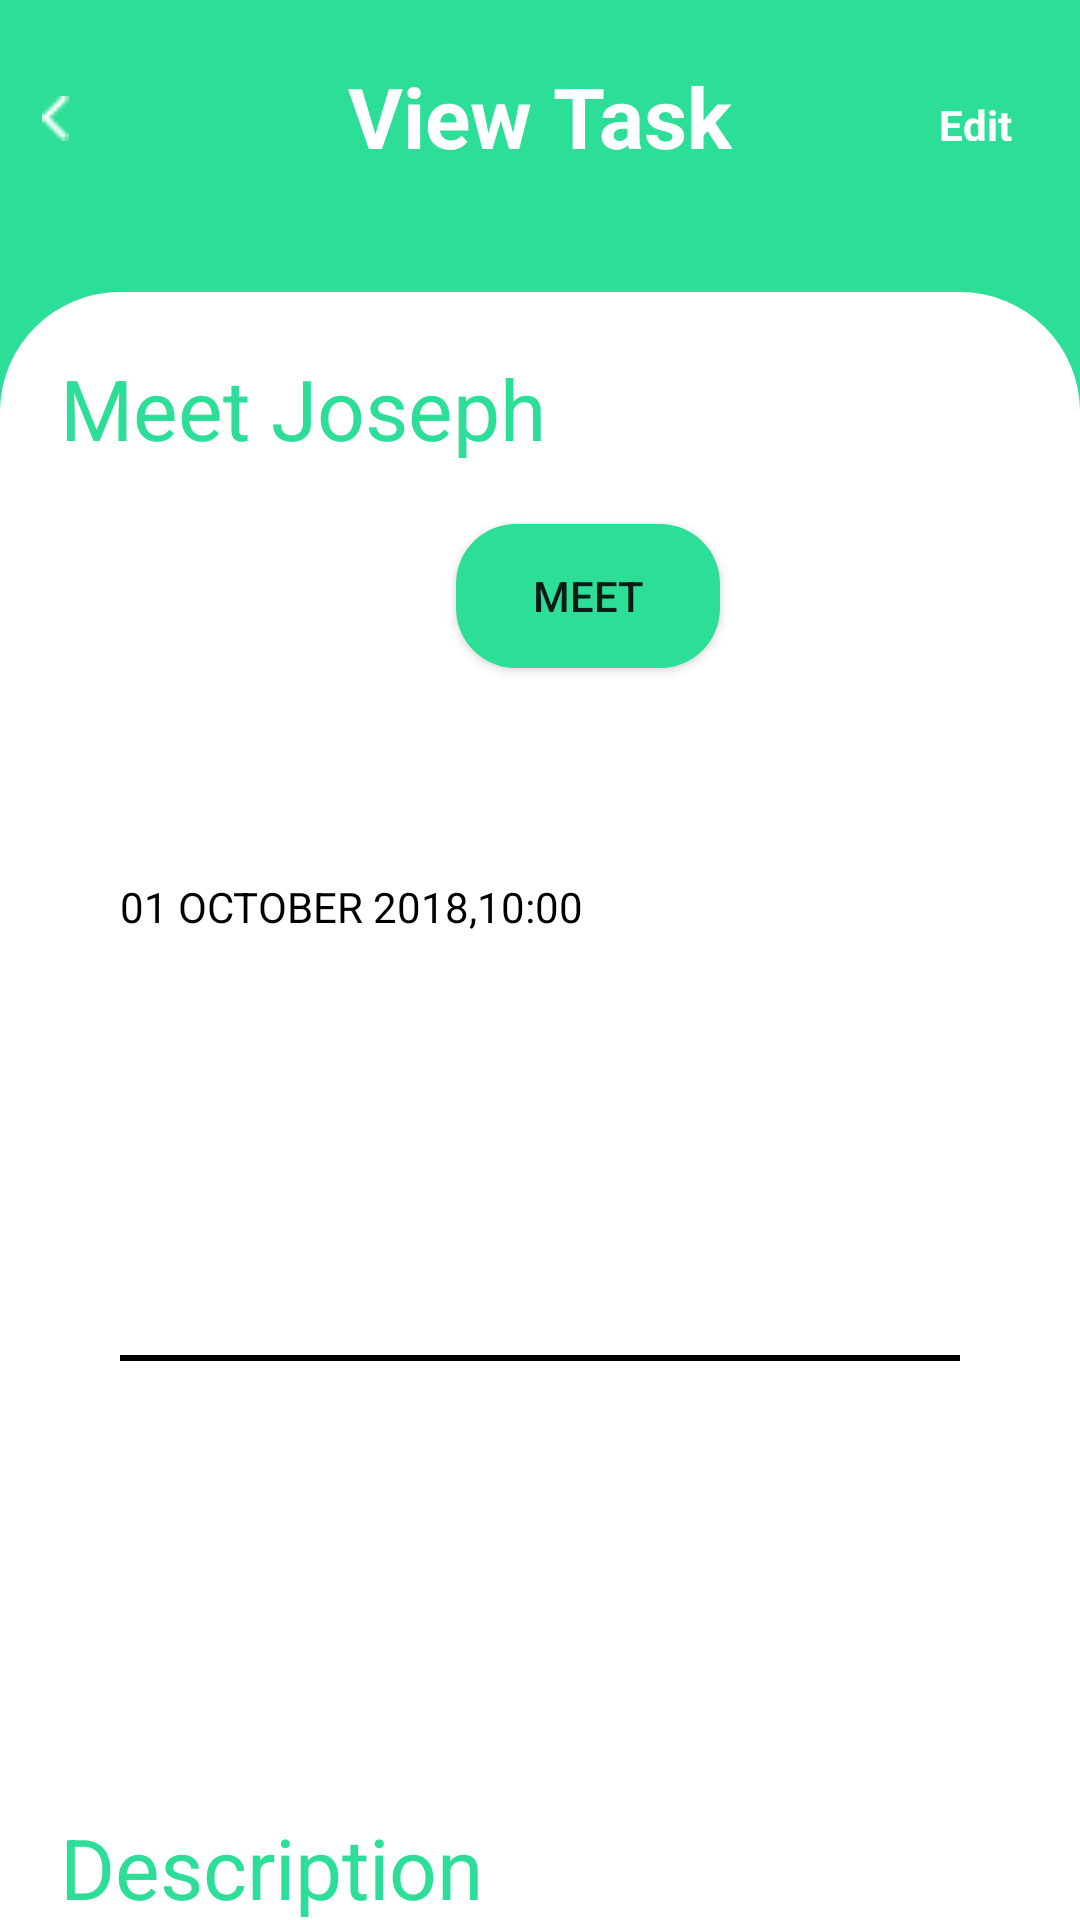

Produce the Android XML layout that renders to this screen, including the resource entries it uses.
<!-- AndroidManifest.xml: application theme Theme.ToDoListApp -->
<!-- res/layout/activity_view_task.xml -->
<?xml version="1.0" encoding="utf-8"?>
<androidx.constraintlayout.widget.ConstraintLayout xmlns:android="http://schemas.android.com/apk/res/android"
    xmlns:app="http://schemas.android.com/apk/res-auto"
    xmlns:tools="http://schemas.android.com/tools"
    android:layout_width="match_parent"
    android:layout_height="match_parent"
    tools:context=".ViewTaskActivity"
    android:background="#2dde98">


    <TextView
        android:id="@+id/tv7"
        android:layout_width="wrap_content"
        android:layout_height="wrap_content"
        android:layout_marginTop="20dp"
        android:text="@string/view_task"
        android:textColor="@android:color/white"
        android:textSize="28sp"
        android:textStyle="bold"
        app:layout_constraintEnd_toEndOf="parent"
        app:layout_constraintStart_toStartOf="parent"
        app:layout_constraintTop_toTopOf="parent"
        tools:ignore="MissingConstraints" />

    <ImageView
        android:id="@+id/back"
        android:layout_width="37dp"
        android:layout_height="15dp"
        android:layout_marginTop="32dp"
        android:src="@drawable/back"
        app:layout_constraintEnd_toStartOf="@+id/tv5"
        app:layout_constraintHorizontal_bias="0.15"
        app:layout_constraintStart_toStartOf="parent"
        app:layout_constraintTop_toTopOf="parent"
        tools:ignore="MissingConstraints,UnknownIdInLayout"
        android:contentDescription="@string/todo" />

    <TextView
        android:id="@+id/edit"
        android:layout_width="37dp"
        android:layout_height="15dp"
        android:layout_marginTop="32dp"
        android:text="@string/edit"
        android:textColor="@android:color/white"
        android:textStyle="bold"
        android:layout_marginEnd="10dp"
        app:layout_constraintEnd_toEndOf="parent"
        app:layout_constraintHorizontal_bias="0.15"
        app:layout_constraintTop_toTopOf="parent" />

    <LinearLayout
        android:layout_width="match_parent"
        android:layout_height="0dp"
        android:layout_marginTop="40dp"
        android:background="@drawable/card_bg"
        android:layout_marginBottom="-20dp"
        app:layout_constraintBottom_toBottomOf="parent"
        app:layout_constraintEnd_toEndOf="parent"
        app:layout_constraintHorizontal_bias="1.0"
        app:layout_constraintStart_toStartOf="parent"
        app:layout_constraintTop_toBottomOf="@+id/tv7"
        app:layout_constraintVertical_bias="1.0"
        android:orientation="vertical">

        <TextView
            android:layout_width="wrap_content"
            android:layout_height="wrap_content"
            android:layout_marginStart="20dp"
            android:layout_marginTop="20dp"
            android:text="@string/meet_joseph"
            android:textColor="#2dde98"
            android:textSize="28sp" />

        <Button
            android:layout_width="wrap_content"
            android:layout_height="wrap_content"
            android:layout_gravity="end"
            android:layout_marginTop="20dp"
            android:layout_marginEnd="120dp"
            android:background="@drawable/btn_shape"
            android:text="@string/meet" />

        <TextView
            android:layout_width="wrap_content"
            android:layout_height="wrap_content"
            android:layout_marginStart="40dp"
            android:layout_marginTop="70dp"
            android:text="@string/_01_october_2018_10_00"
            android:textColor="@android:color/black" />

        <View
            android:layout_width="match_parent"
            android:layout_height="2dp"
            android:layout_marginStart="40dp"
            android:layout_marginTop="140dp"
            android:layout_marginEnd="40dp"
            android:background="@android:color/black" />

        <TextView
            android:layout_width="wrap_content"
            android:layout_height="wrap_content"
            android:layout_marginStart="20dp"
            android:layout_marginTop="150dp"
            android:text="Description"
            android:textColor="#2dde98"
            android:textSize="28sp" />

        <TextView
            android:layout_width="match_parent"
            android:layout_height="wrap_content"
            android:layout_marginStart="30dp"
            android:layout_marginTop="200dp"
            android:layout_marginEnd="30dp"
            android:text="Have to meet him becaouse i want to \n show hime my latest appdesign in person " />


    </LinearLayout>


</androidx.constraintlayout.widget.ConstraintLayout>
<!-- resources referenced by this layout -->
<resources>
  <!-- drawable back: png bitmap (drawable, 176 bytes) -->
  <!-- drawable btn_shape (drawable) -->
  <?xml version="1.0" encoding="utf-8"?>
  <shape xmlns:android="http://schemas.android.com/apk/res/android"
      android:shape="rectangle">
  
      <solid android:color="#2dde98"/>
      <corners android:radius="20dp"/>
  
  </shape>
  <!-- drawable card_bg (drawable) -->
  <?xml version="1.0" encoding="utf-8"?>
  <shape xmlns:android="http://schemas.android.com/apk/res/android"
      android:shape="rectangle">
  
      <solid android:color="@android:color/white"/>
      <corners android:topLeftRadius="40dp" android:topRightRadius="40dp"/>
  
  </shape>
  <string name="_01_october_2018_10_00">01 OCTOBER 2018,10:00</string>
  <string name="edit">Edit</string>
  <string name="meet">MEET</string>
  <string name="meet_joseph">Meet Joseph</string>
  <string name="todo">TODO</string>
  <string name="view_task">View Task</string>
  <style name="Theme.ToDoListApp" parent="Theme.MaterialComponents.DayNight.NoActionBar">
          
          <item name="colorPrimary">#2dde98</item>
          <item name="colorPrimaryVariant">#2dde98</item>
          <item name="colorOnPrimary">@color/white</item>
          
          <item name="colorSecondary">@color/teal_200</item>
          <item name="colorSecondaryVariant">@color/teal_700</item>
          <item name="colorOnSecondary">@color/black</item>
          
          <item name="android:statusBarColor" tools:targetApi="l">?attr/colorPrimaryVariant</item>
          
      </style>
  <!-- not gathered from this repository: default colours our renderer supplied (Android Studio template values) -->
  <color name="teal_200">#FF03DAC5</color>
  <color name="teal_700">#FF018786</color>
  <color name="black">#FF000000</color>
  <color name="white">#FFFFFFFF</color>
</resources>
